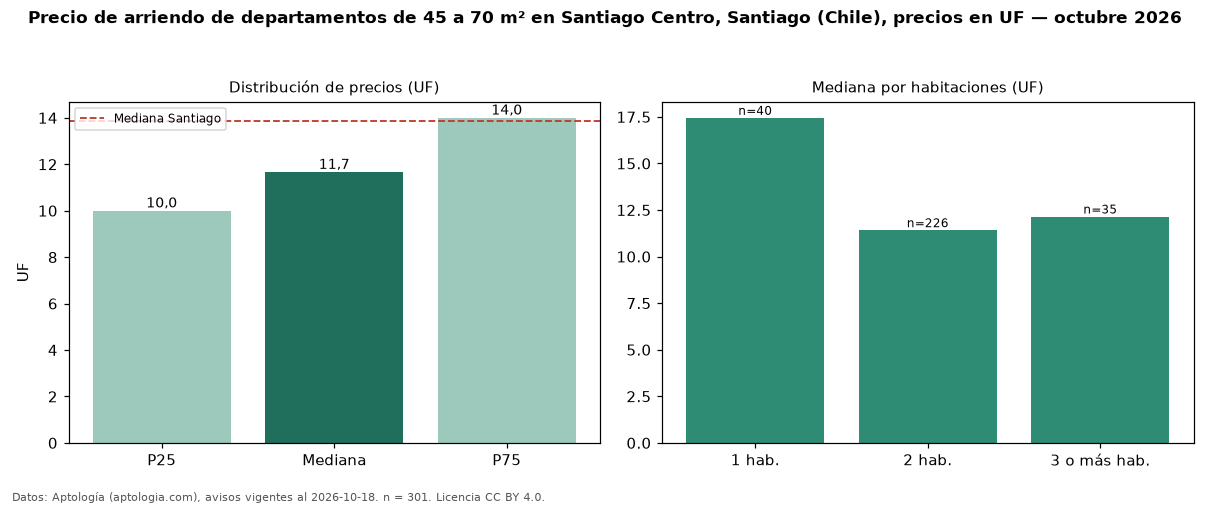

Values plotted in this chart, from the file beside it:
seccion, metrica, valor, moneda, n
filtro, area2, de 45 a 70 m², , 301
precio, p25, 10.0, UF, 301
precio, mediana, 11.66, UF, 301
precio, p75, 14.0, UF, 301
precio, minimo, 4.86, UF, 301
precio, maximo, 72.87, UF, 301
m2, mediana_precio_m2, 0.22, UF, 294
m2, area_mediana_m2, 52.0, m2, 294
banos, mediana_banos, 2.0, , 
habitaciones, 1, 17.45, UF, 40
habitaciones, 2, 11.42, UF, 226
habitaciones, 3+, 12.15, UF, 35
ciudad, mediana_ciudad_referencia, 13.85, UF, 
ciudad, mediana_m2_ciudad, 0.28, UF, 
fuente, fecha_datos, 2026-10-18, , 
fuente, atribucion, https://www.aptologia.com/cl/arriendo/sa…, , 
fuente, licencia, CC BY 4.0, , 
